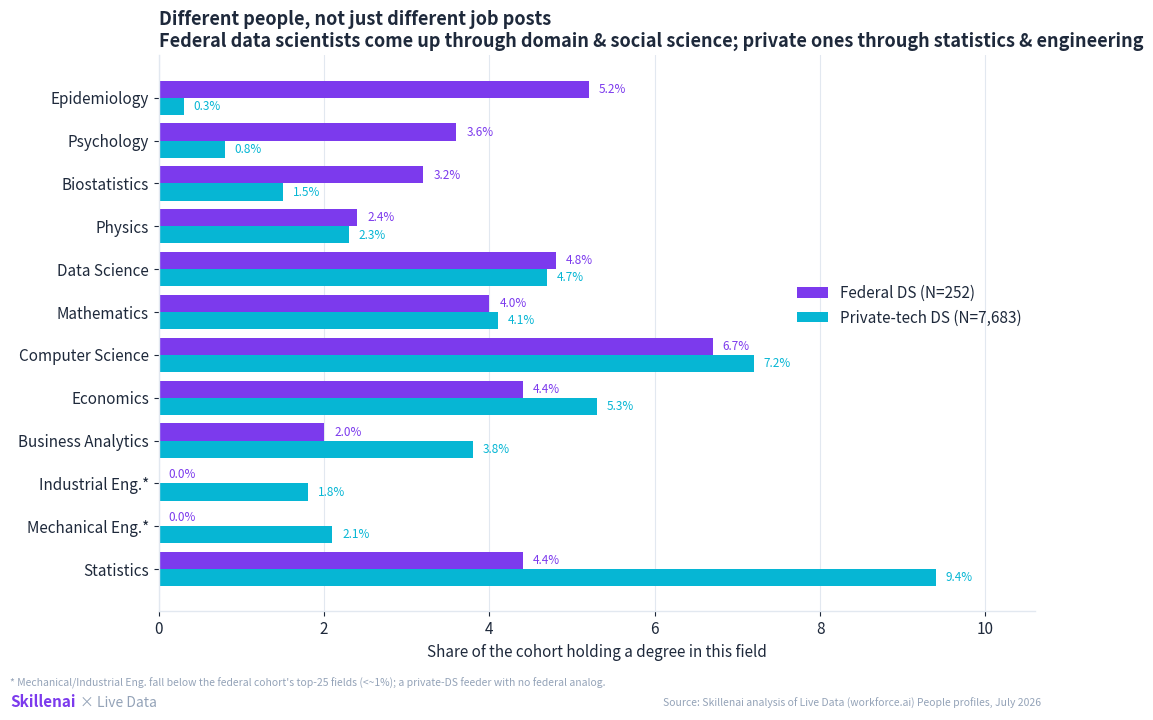
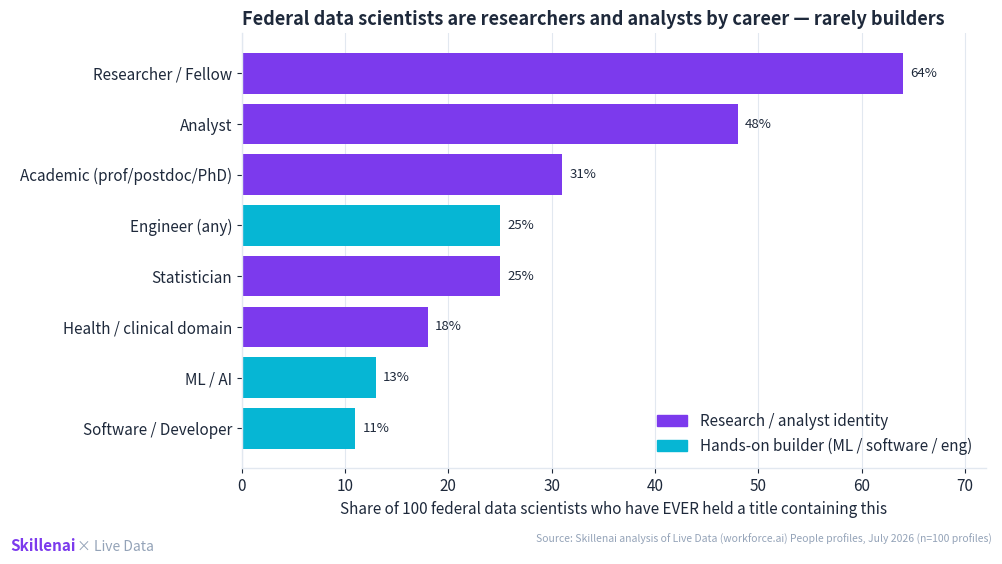
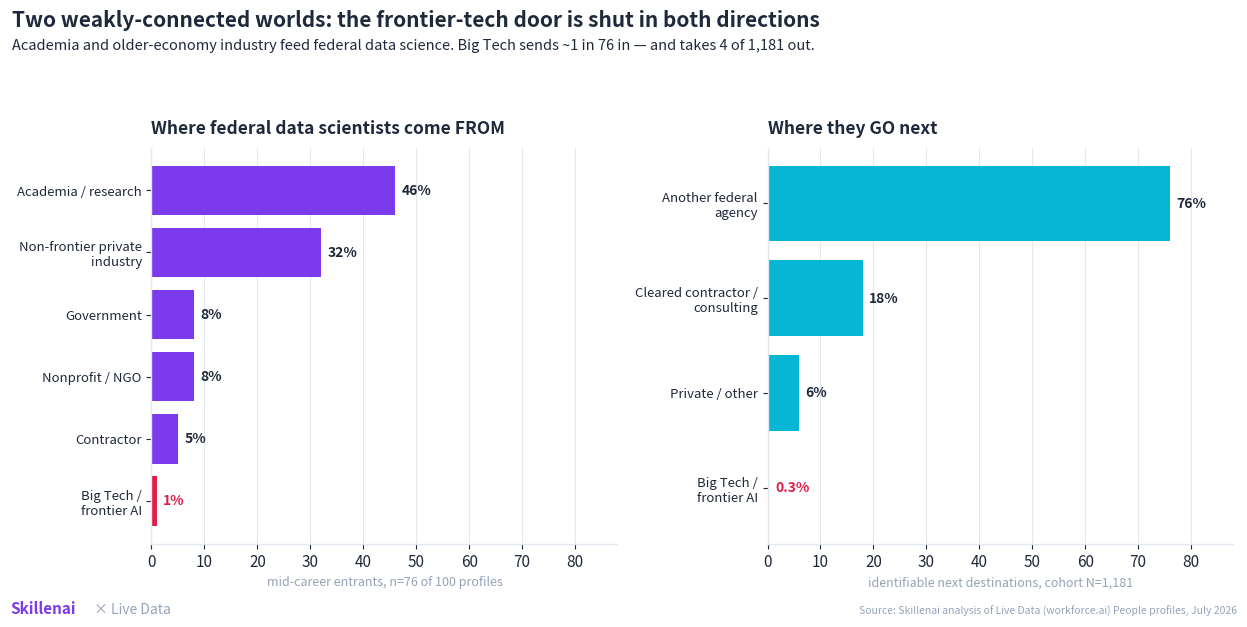

Write Python code to recreate these figures, in order.
#!/usr/bin/env python3
"""
Figures for "Two Data-Science Worlds" — the supply side of federal vs private
data scientists (Skillenai x Live Data / workforce.ai).

All values are captured from the Live Data (workforce.ai) People analytics run
described in README.md. No re-query is performed here; the script just renders.

Palette: Skillenai logo gradient, cyan -> violet.
"""
import matplotlib.pyplot as plt
from matplotlib import font_manager as fm
import numpy as np

CYAN = "#06b6d4"     # private / frontier tech
VIOLET = "#7c3aed"   # federal
INK = "#1e293b"
GRID = "#e2e8f0"
MUTE = "#94a3b8"

plt.rcParams.update({
    "figure.dpi": 150,
    "savefig.dpi": 150,
    "font.size": 11,
    "axes.edgecolor": GRID,
    "axes.linewidth": 1.0,
    "text.color": INK,
    "axes.labelcolor": INK,
    "xtick.color": INK,
    "ytick.color": INK,
})

SRC = "Source: Skillenai analysis of Live Data (workforce.ai) People profiles, July 2026"


def brand(fig, y=0.005):
    fig.text(0.008, y, "Skillenai", fontsize=11, fontweight="bold", color=VIOLET)
    fig.text(0.075, y, "× Live Data", fontsize=10, color=MUTE)


# ---------------------------------------------------------------------------
# Fig 1 — Education funnels: what federal vs private data scientists studied
# ---------------------------------------------------------------------------
# % of the cohort holding a degree in each field (multi-degree; cols don't sum 100)
# fed N=252, priv N=7,683.  '*' = below the field's top-25 threshold (<~1%).
fields = [
    "Statistics", "Computer Science", "Economics", "Data Science",
    "Mathematics", "Biostatistics", "Epidemiology", "Psychology",
    "Physics", "Business Analytics", "Mechanical Eng.*", "Industrial Eng.*",
]
fed = [4.4, 6.7, 4.4, 4.8, 4.0, 3.2, 5.2, 3.6, 2.4, 2.0, 0.0, 0.0]
priv = [9.4, 7.2, 5.3, 4.7, 4.1, 1.5, 0.3, 0.8, 2.3, 3.8, 2.1, 1.8]

order = np.argsort([f - p for f, p in zip(fed, priv)])  # federal-tilted at top
fields = [fields[i] for i in order]
fed = [fed[i] for i in order]
priv = [priv[i] for i in order]

y = np.arange(len(fields))
h = 0.4
fig, ax = plt.subplots(figsize=(10.5, 7.2))
ax.barh(y + h/2, fed, height=h, color=VIOLET, label="Federal DS (N=252)")
ax.barh(y - h/2, priv, height=h, color=CYAN, label="Private-tech DS (N=7,683)")
for yi, (f, p) in enumerate(zip(fed, priv)):
    ax.text(f + 0.12, yi + h/2, f"{f:.1f}%", va="center", fontsize=8.5, color=VIOLET)
    ax.text(p + 0.12, yi - h/2, f"{p:.1f}%", va="center", fontsize=8.5, color=CYAN)
ax.set_yticks(y)
ax.set_yticklabels(fields)
ax.set_xlabel("Share of the cohort holding a degree in this field")
ax.set_xlim(0, 10.6)
ax.set_title("Different people, not just different job posts\n"
             "Federal data scientists come up through domain & social science; "
             "private ones through statistics & engineering",
             fontsize=13, fontweight="bold", loc="left")
ax.legend(loc="center right", bbox_to_anchor=(1.0, 0.55), frameon=False)
ax.grid(axis="x", color=GRID)
ax.set_axisbelow(True)
for s in ("top", "right"):
    ax.spines[s].set_visible(False)
fig.text(0.008, 0.038, "* Mechanical/Industrial Eng. fall below the federal cohort's top-25 fields (<~1%); a private-DS feeder with no federal analog.",
         fontsize=7.5, color=MUTE)
fig.text(0.99, 0.010, SRC, fontsize=7.5, color=MUTE, ha="right")
brand(fig, y=0.010)
fig.tight_layout(rect=[0, 0.055, 1, 1])
fig.savefig("01_education_funnels.png", bbox_inches="tight")
plt.close(fig)


# ---------------------------------------------------------------------------
# Fig 2 — Title role-history proxy (of 100 federal DS, ever held a title with...)
# ---------------------------------------------------------------------------
roles = ["Researcher / Fellow", "Analyst", "Academic (prof/postdoc/PhD)",
         "Statistician", "Engineer (any)", "Health / clinical domain",
         "ML / AI", "Software / Developer"]
vals = [64, 48, 31, 25, 25, 18, 13, 11]
# identity vs builder colouring
builder = {"ML / AI", "Software / Developer", "Engineer (any)"}
colors = [CYAN if r in builder else VIOLET for r in roles]

order = np.argsort(vals)
roles = [roles[i] for i in order]
vals = [vals[i] for i in order]
colors = [colors[i] for i in order]

fig, ax = plt.subplots(figsize=(10, 5.6))
ax.barh(roles, vals, color=colors)
for yi, v in enumerate(vals):
    ax.text(v + 0.7, yi, f"{v}%", va="center", fontsize=9.5, color=INK)
ax.set_xlabel("Share of 100 federal data scientists who have EVER held a title containing this")
ax.set_xlim(0, 72)
ax.set_title("Federal data scientists are researchers and analysts by career — rarely builders",
             fontsize=13, fontweight="bold", loc="left")
ax.grid(axis="x", color=GRID)
ax.set_axisbelow(True)
for s in ("top", "right"):
    ax.spines[s].set_visible(False)
from matplotlib.patches import Patch
ax.legend(handles=[Patch(color=VIOLET, label="Research / analyst identity"),
                   Patch(color=CYAN, label="Hands-on builder (ML / software / eng)")],
          loc="lower right", frameon=False)
fig.text(0.99, 0.02, SRC + " (n=100 profiles)", fontsize=7.5, color=MUTE, ha="right")
brand(fig)
fig.tight_layout(rect=[0, 0.04, 1, 1])
fig.savefig("02_title_history.png", bbox_inches="tight")
plt.close(fig)


# ---------------------------------------------------------------------------
# Fig 3 — Two closed doors: where federal DS come from and go (COVER)
# ---------------------------------------------------------------------------
in_labels = ["Academia / research", "Non-frontier private\nindustry",
             "Government", "Nonprofit / NGO", "Contractor", "Big Tech /\nfrontier AI"]
in_vals = [46, 32, 8, 8, 5, 1]
out_labels = ["Another federal\nagency", "Cleared contractor /\nconsulting",
              "Private / other", "Big Tech /\nfrontier AI"]
out_vals = [76, 18, 6, 0.3]

fig, (axL, axR) = plt.subplots(1, 2, figsize=(12.5, 6.2))

def flow_panel(ax, labels, vals, base_color, title, sub):
    y = np.arange(len(labels))[::-1]
    colors = []
    for lab in labels:
        colors.append("#e11d48" if lab.startswith("Big Tech") else base_color)
    ax.barh(y, vals, color=colors)
    for yi, v in zip(y, vals):
        txt = f"{v:.1f}%" if v < 1 else f"{v:.0f}%"
        ax.text(v + 1.2, yi, txt, va="center", fontsize=10, fontweight="bold",
                color="#e11d48" if v <= 1 else INK)
    ax.set_yticks(y)
    ax.set_yticklabels(labels, fontsize=9.5)
    ax.set_xlim(0, 88)
    ax.set_title(title, fontsize=12.5, fontweight="bold", loc="left", pad=10)
    ax.set_xlabel(sub, fontsize=9, color=MUTE)
    ax.grid(axis="x", color=GRID)
    ax.set_axisbelow(True)
    for s in ("top", "right"):
        ax.spines[s].set_visible(False)

flow_panel(axL, in_labels, in_vals, VIOLET,
           "Where federal data scientists come FROM",
           "mid-career entrants, n=76 of 100 profiles")
flow_panel(axR, out_labels, out_vals, CYAN,
           "Where they GO next",
           "identifiable next destinations, cohort N=1,181")

fig.suptitle("Two weakly-connected worlds: the frontier-tech door is shut in both directions",
             fontsize=15, fontweight="bold", x=0.01, ha="left", y=0.99)
fig.text(0.01, 0.925, "Academia and older-economy industry feed federal data science. "
         "Big Tech sends ~1 in 76 in — and takes 4 of 1,181 out.",
         fontsize=10.5, color=INK)
fig.text(0.99, 0.015, SRC, fontsize=7.5, color=MUTE, ha="right")
brand(fig, y=0.015)
fig.tight_layout(rect=[0, 0.03, 1, 0.9])
fig.savefig("03_flows_in_out.png", bbox_inches="tight")
plt.close(fig)

print("wrote 01_education_funnels.png, 02_title_history.png, 03_flows_in_out.png")
